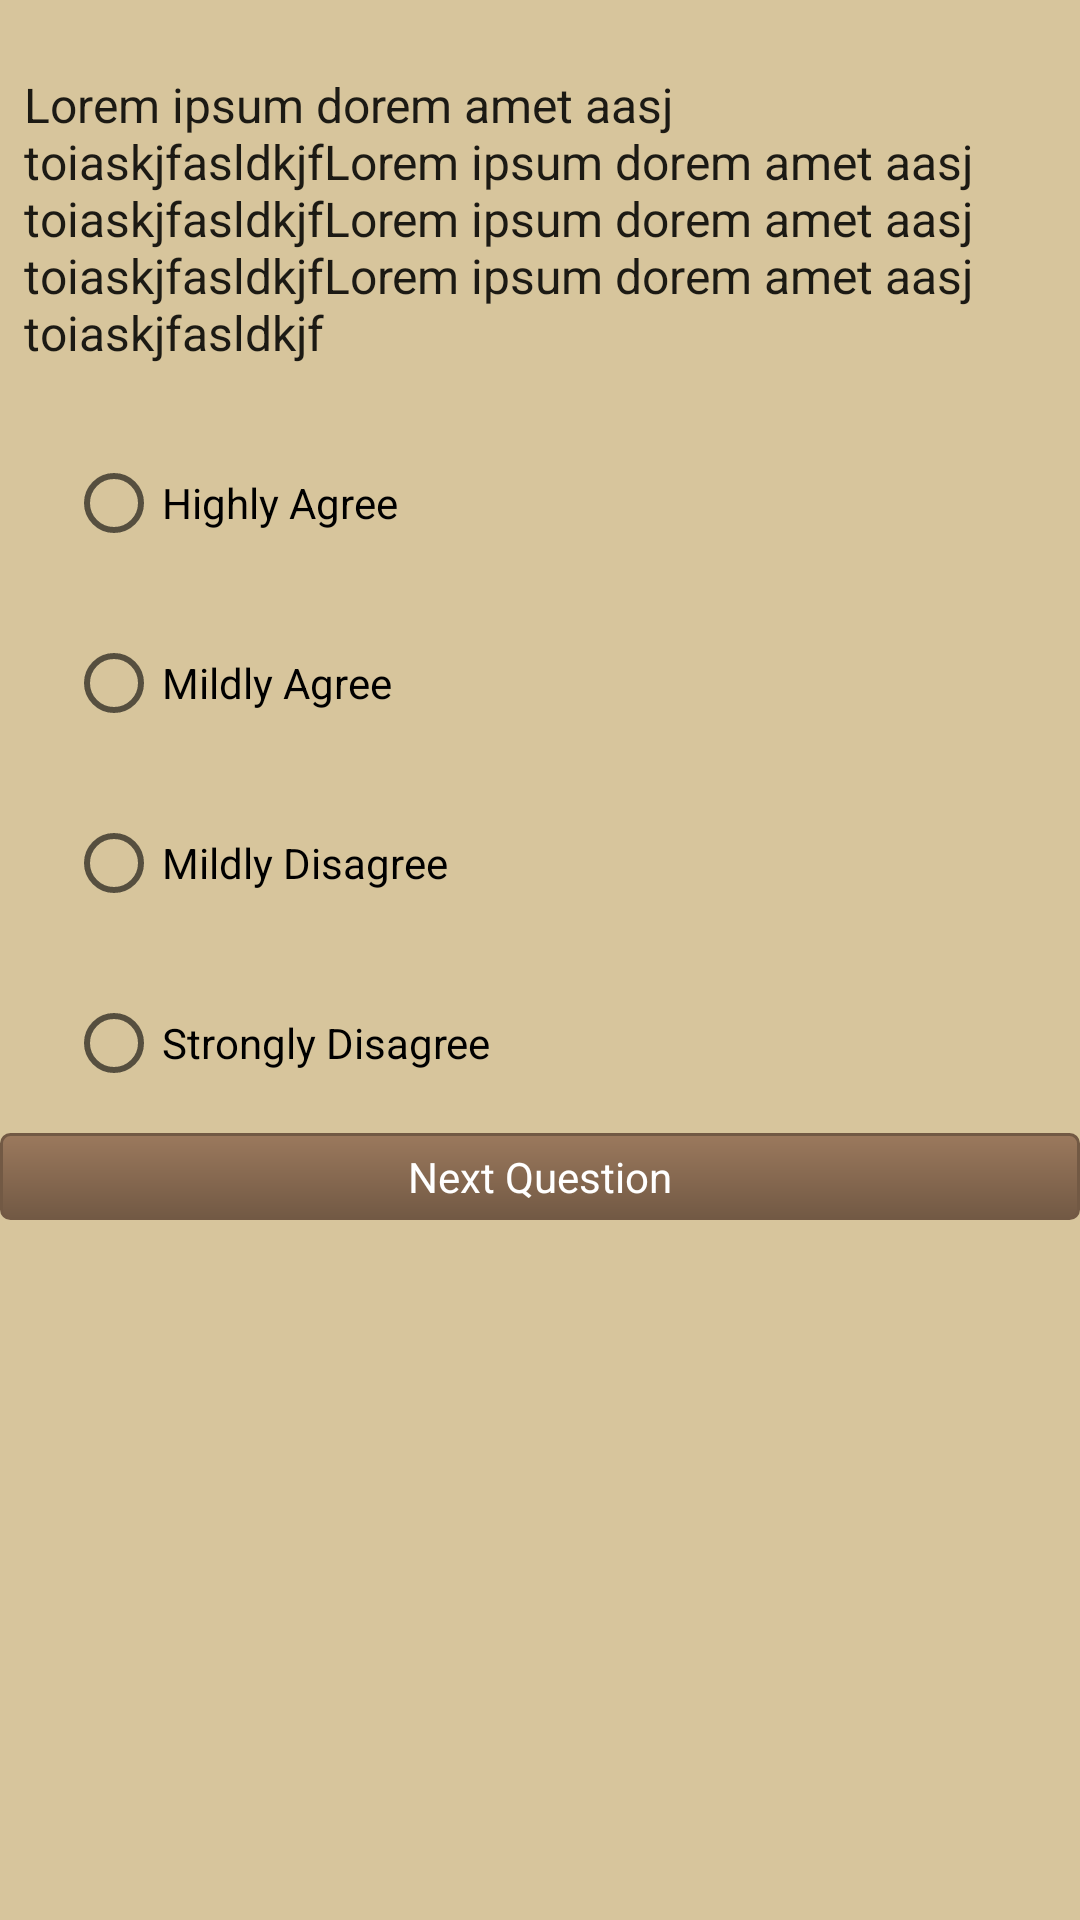

The Android layout XML behind this screen, and the referenced resources:
<!-- AndroidManifest.xml: application theme AppTheme -->
<!-- res/layout/fragment_survey.xml -->
<android.support.constraint.ConstraintLayout xmlns:android="http://schemas.android.com/apk/res/android"
    xmlns:app="http://schemas.android.com/apk/res-auto"
    xmlns:tools="http://schemas.android.com/tools"
    android:layout_width="match_parent"
    android:layout_height="match_parent"
    tools:context="com.example.jesse.gmaps.view.SurveyActivity$PlaceholderFragment">


    <ScrollView
        android:layout_width="0dp"
        android:layout_height="0dp"
        android:layout_marginTop="8dp"
        android:clipToPadding="false"
        android:fillViewport="false"
        android:scrollbarStyle="insideOverlay"
        app:layout_constraintBottom_toBottomOf="parent"
        app:layout_constraintLeft_toLeftOf="parent"
        app:layout_constraintRight_toRightOf="parent"
        app:layout_constraintTop_toTopOf="parent">

        <LinearLayout
            android:layout_width="match_parent"
            android:layout_height="wrap_content"
            android:orientation="vertical">

            <TextView
                android:id="@+id/section_label"
                android:layout_width="match_parent"
                android:layout_height="wrap_content"
                android:layout_gravity="start"
                android:layout_marginEnd="8dp"
                android:layout_marginLeft="8dp"
                android:layout_marginRight="8dp"
                android:layout_marginStart="8dp"
                android:layout_marginTop="16dp"
                android:text="Lorem ipsum dorem amet aasj toiaskjfasldkjfLorem ipsum dorem amet aasj toiaskjfasldkjfLorem ipsum dorem amet aasj toiaskjfasldkjfLorem ipsum dorem amet aasj toiaskjfasldkjf"
                android:textAlignment="textStart"
                android:textAppearance="@style/TextAppearance.AppCompat.Subhead"
                app:layout_constraintLeft_toLeftOf="parent"
                app:layout_constraintRight_toLeftOf="@+id/surveyRadioGroup"
                app:layout_constraintTop_toTopOf="parent"
                tools:layout_constraintLeft_creator="1"
                tools:layout_constraintRight_creator="1"
                tools:layout_constraintTop_creator="1" />

            <RadioGroup
                android:id="@+id/surveyRadioGroup"
                android:layout_width="match_parent"
                android:layout_height="wrap_content"
                android:layout_marginEnd="7dp"
                android:layout_marginLeft="22dp"
                android:layout_marginRight="7dp"
                android:layout_marginStart="22dp"
                android:layout_marginTop="16dp"
                app:layout_constraintLeft_toLeftOf="parent"
                app:layout_constraintRight_toLeftOf="@+id/nextQButton"
                app:layout_constraintTop_toTopOf="parent"
                tools:layout_constraintLeft_creator="1"
                tools:layout_constraintRight_creator="1"
                tools:layout_constraintTop_creator="1">

                <RadioButton
                    android:id="@+id/surveyRadioButton1"
                    android:layout_width="match_parent"
                    android:layout_height="60dp"
                    android:text="@string/RadioButton1Text" />

                <RadioButton
                    android:id="@+id/surveyRadioButton2"
                    android:layout_width="match_parent"
                    android:layout_height="60dp"
                    android:checked="false"
                    android:text="@string/RadioButton2Text" />

                <RadioButton
                    android:id="@+id/surveyRadioButton3"
                    android:layout_width="match_parent"
                    android:layout_height="60dp"
                    android:text="@string/RadioButton3Text" />

                <RadioButton
                    android:id="@+id/surveyRadioButton4"
                    android:layout_width="match_parent"
                    android:layout_height="60dp"
                    android:text="@string/RadioButton4Text" />

            </RadioGroup>

            <Button
                android:id="@+id/nextQButton"
                android:layout_width="match_parent"
                android:layout_height="wrap_content"
                android:text="Next Question"
                android:visibility="visible" />

            <Button
                android:id="@+id/FinishButton"
                android:layout_width="match_parent"
                android:layout_height="wrap_content"
                android:text="Finish Survey"
                android:visibility="invisible" />

        </LinearLayout>
    </ScrollView>

</android.support.constraint.ConstraintLayout>
<!-- resources referenced by this layout -->
<resources>
  <string name="RadioButton1Text">Highly Agree</string>
  <string name="RadioButton2Text">Mildly Agree</string>
  <string name="RadioButton3Text">Mildly Disagree</string>
  <string name="RadioButton4Text">Strongly Disagree</string>
  <style name="AppTheme" parent="Theme.AppCompat.Light.NoActionBar">
          
          <item name="colorPrimary">@color/colorPrimary</item>
          <item name="colorPrimaryDark">@color/colorPrimaryDark</item>
          <item name="colorAccent">@color/colorAccent</item>
          <item name="android:windowBackground">@color/colorLightBackground</item>
          <item name="android:buttonStyle">@style/ButtonColor</item>
  
  
      </style>
  <color name="colorPrimary">#A8C56B</color>
  <color name="colorPrimaryDark">#738201</color>
  <color name="colorAccent">#52351F</color>
  <color name="colorLightBackground">#D7C59C</color>
  <style name="ButtonColor" parent="@android:style/Widget.Button">
          <item name="android:textColor">@color/white</item>
          <item name="android:background">@drawable/plain_button</item>
      </style>
  <color name="white">#FFFFFF</color>
  <!-- drawable plain_button (drawable) -->
  <?xml version="1.0" encoding="UTF-8"?>
  <shape xmlns:android="http://schemas.android.com/apk/res/android">
  <gradient android:startColor="@color/colorButGrad1"
      android:endColor="@color/colorButGrad2"
      android:angle="270"/>
  <stroke android:width="1dip" android:color="@color/colorButGrad2" />
  <corners android:radius="3dip"/>
  <padding android:left="5dip" android:top="5dip" android:right="5dip" android:bottom="5dip" />
  </shape>
  <color name="colorButGrad1">#9B795D</color>
  <color name="colorButGrad2">#725944</color>
</resources>
